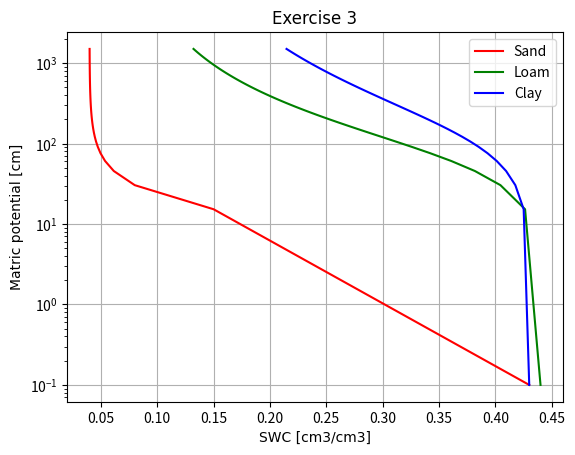

This chart was generated by the following Python code:
"""
@author: Jonathan Kless
Homework Assignment No.1 part 2 (Lecture Notes 2; Ex 9.3)
"""
import numpy as np
from matplotlib import pyplot as plt

csfont = {'fontname':'Comic Sans MS'}

"""
Exercise 9.3
"""

#values for matric potential are given as a range (-0.1, -15000) [cm] 
h = np.linspace(-0.1, -1500, 100)

#hydraulic parameters are given as such (lecture notes 2, p.35)
#and formatted as [Sand, Loam, Clay]
theta_s = [0.43, 0.44, 0.43]
theta_r = [0.04, 0.07, 0.09]
alpha = [0.14, 0.016, 0.008]
n = [2.56, 1.56, 1.4]
m = [1-1/value for value in n]


# Van Genuchten Equation, solved for volumetric Soil water content [cm3/cm3]
theta = lambda i: theta_r[i]+(theta_s[i]-theta_r[i])/((1+(alpha[i]*np.absolute(h))**n[i])**m[i])

if np.any(h>=0): 
    theta[h>=0]=theta_s

#plotting volumetric Soil water content for given soil types
plt.figure("Exercise 3")
plt.semilogy(theta(0), np.absolute(h), label="Sand", color="r")
plt.semilogy(theta(1), np.absolute(h), label="Loam", color="g")
plt.semilogy(theta(2), np.absolute(h), label="Clay", color="b")
plt.xlabel("SWC [cm3/cm3]", **csfont)
plt.ylabel("Matric potential [cm]", **csfont)
plt.title("Exercise 3", **csfont)
plt.legend(loc="best", fancybox=True)
plt.grid()

#saving the plot to current directory
plt.savefig(fname="Exercise_3.png", dpi=200, format="png")